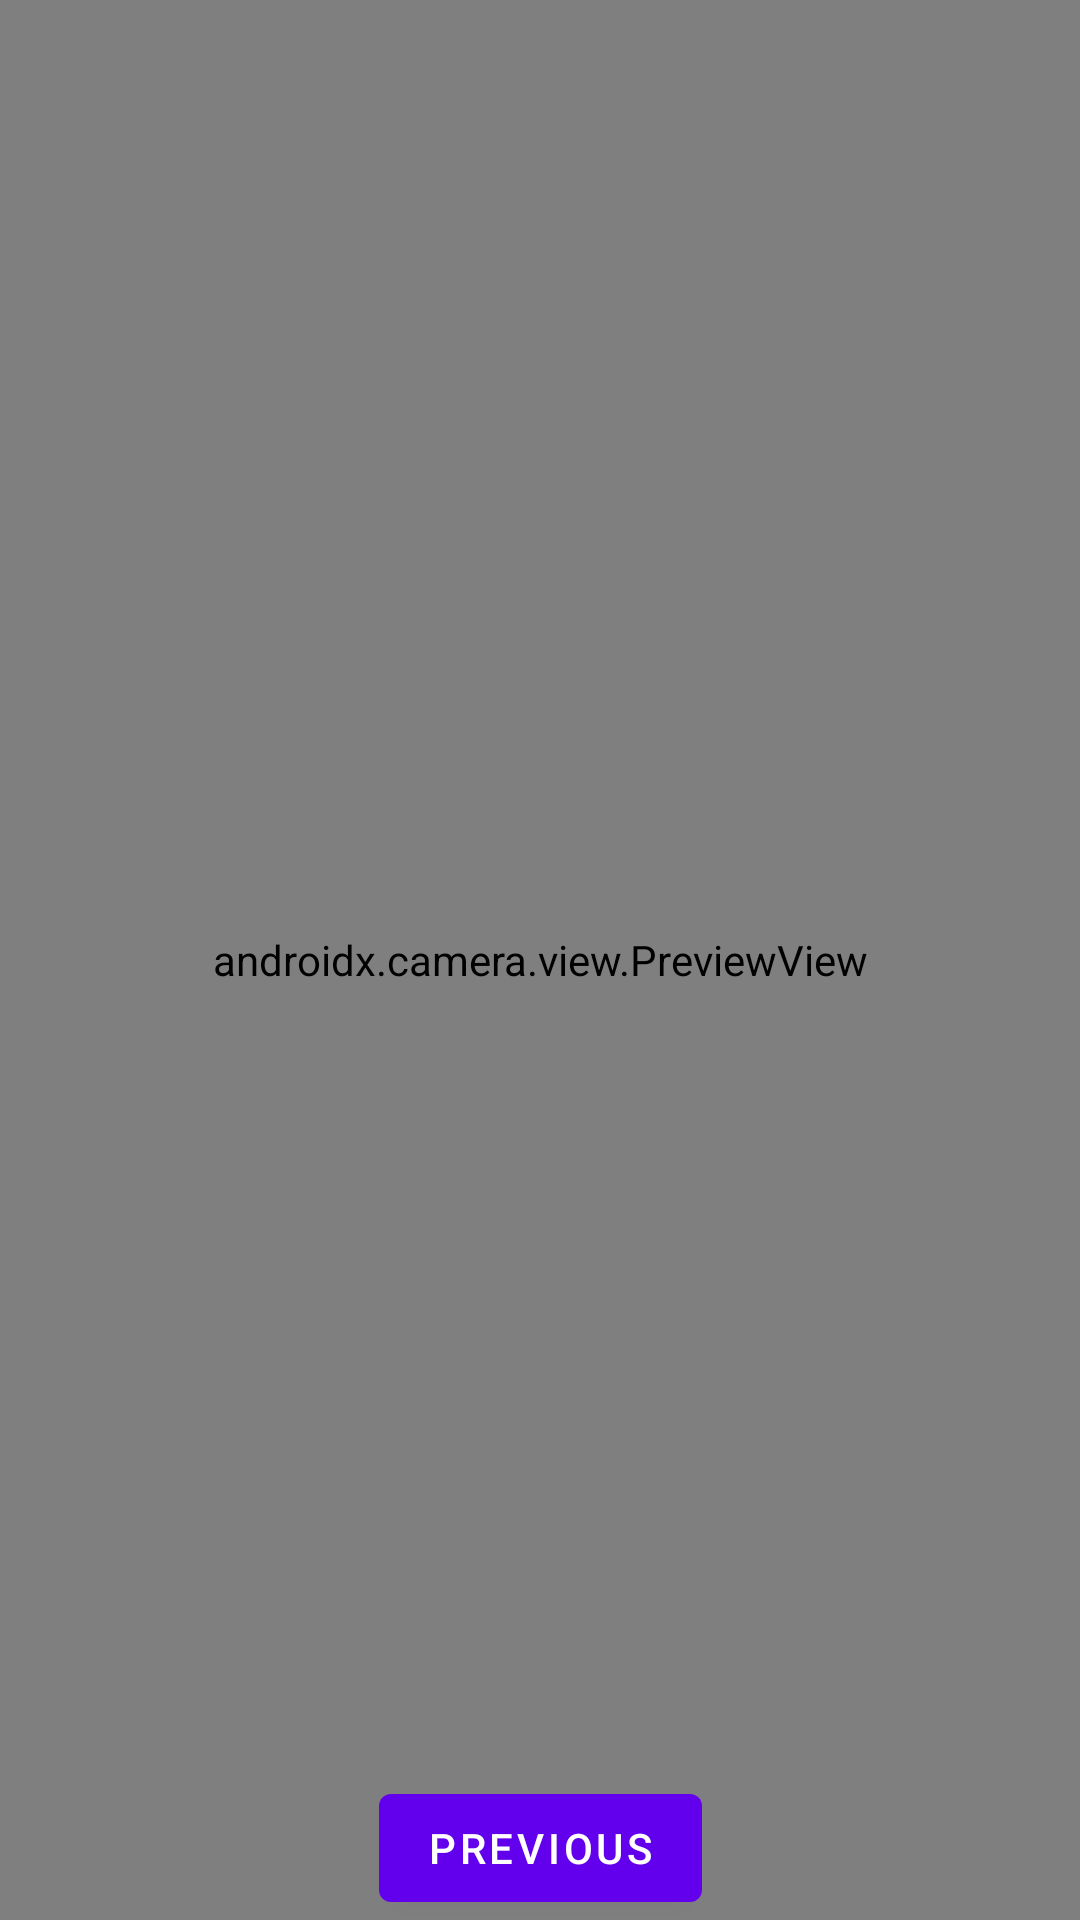

Reconstruct the res/layout file that produces this screen, plus the resources it refers to.
<!-- AndroidManifest.xml: application theme Theme.NoteMyHandwrite -->
<!-- res/layout/fragment_second.xml -->
<?xml version="1.0" encoding="utf-8"?>
<androidx.constraintlayout.widget.ConstraintLayout xmlns:android="http://schemas.android.com/apk/res/android"
    xmlns:app="http://schemas.android.com/apk/res-auto"
    xmlns:tools="http://schemas.android.com/tools"
    android:layout_width="match_parent"
    android:layout_height="match_parent"
    tools:context=".uiapp.SecondFragment">

    <FrameLayout
        android:id="@+id/container"
        android:layout_width="match_parent"
        android:layout_height="match_parent"
        app:layout_constraintBottom_toTopOf="@+id/button_third">

        <androidx.camera.view.PreviewView android:id="@+id/previewView"
            android:layout_height="match_parent"
            android:layout_width="match_parent" />
    </FrameLayout>

    <Button
        android:id="@+id/button_third"
        android:layout_width="wrap_content"
        android:layout_height="wrap_content"
        android:text="@string/previous"
        app:layout_constraintBottom_toBottomOf="parent"
        app:layout_constraintEnd_toEndOf="parent"
        app:layout_constraintStart_toStartOf="parent"/>

</androidx.constraintlayout.widget.ConstraintLayout>
<!-- resources referenced by this layout -->
<resources>
  <string name="previous">Previous</string>
  <style name="Theme.NoteMyHandwrite" parent="Theme.MaterialComponents.DayNight.DarkActionBar">
          
          <item name="colorPrimary">@color/purple_500</item>
          <item name="colorPrimaryVariant">@color/purple_700</item>
          <item name="colorOnPrimary">@color/white</item>
          
          <item name="colorSecondary">@color/teal_200</item>
          <item name="colorSecondaryVariant">@color/teal_700</item>
          <item name="colorOnSecondary">@color/black</item>
          
          <item name="android:statusBarColor" tools:targetApi="l">?attr/colorPrimaryVariant</item>
          
      </style>
  <!-- not gathered from this repository: default colours our renderer supplied (Android Studio template values) -->
  <color name="purple_500">#FF6200EE</color>
  <color name="purple_700">#FF3700B3</color>
  <color name="teal_200">#FF03DAC5</color>
  <color name="teal_700">#FF018786</color>
  <color name="black">#FF000000</color>
  <color name="white">#FFFFFFFF</color>
</resources>
